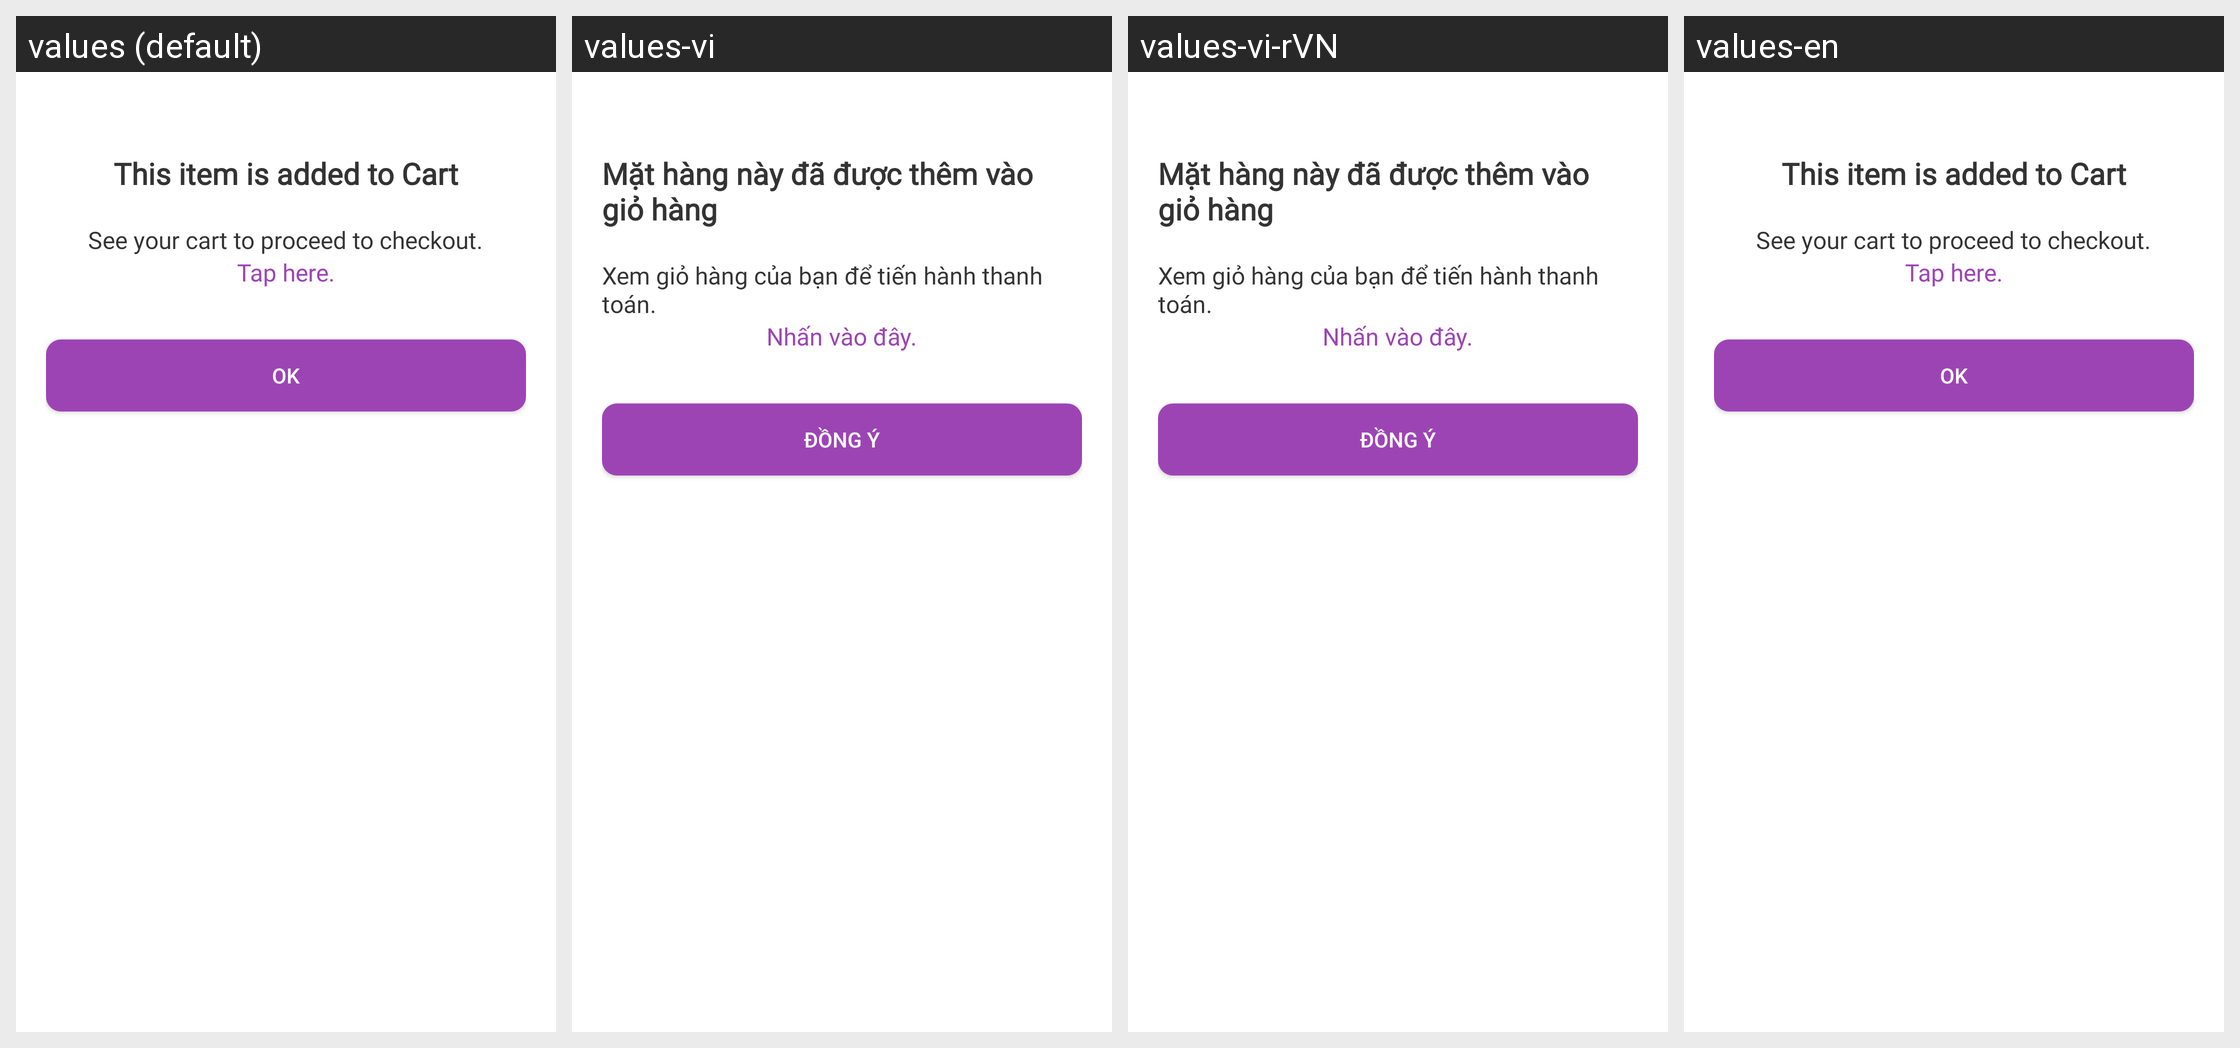

For this localized Android screen grid, give each drawn string resource with its value in every locale shown.
Android screen res/layout/layout.xml rendered under 4 locales, left to right: values (default), values-vi, values-vi-rVN, values-en. Device: Nexus 5 (rendered at 1080×1920; each locale shown at half size, 540×960, under a caption strip naming it); theme Theme.Shop_App.
Strings drawn on this screen, with the default value and each locale's value (text and hints the layout hard-codes, and strings that could not be matched under every locale, appear in the picture but are not listed):

see_cart
  values: See your cart to proceed to checkout.
  values-vi: Xem giỏ hàng của bạn để tiến hành thanh toán.
  values-vi-rVN: Xem giỏ hàng của bạn để tiến hành thanh toán.
  values-en: See your cart to proceed to checkout.

tap_here
  values: Tap here.
  values-vi: Nhấn vào đây.
  values-vi-rVN: Nhấn vào đây.
  values-en: Tap here.
